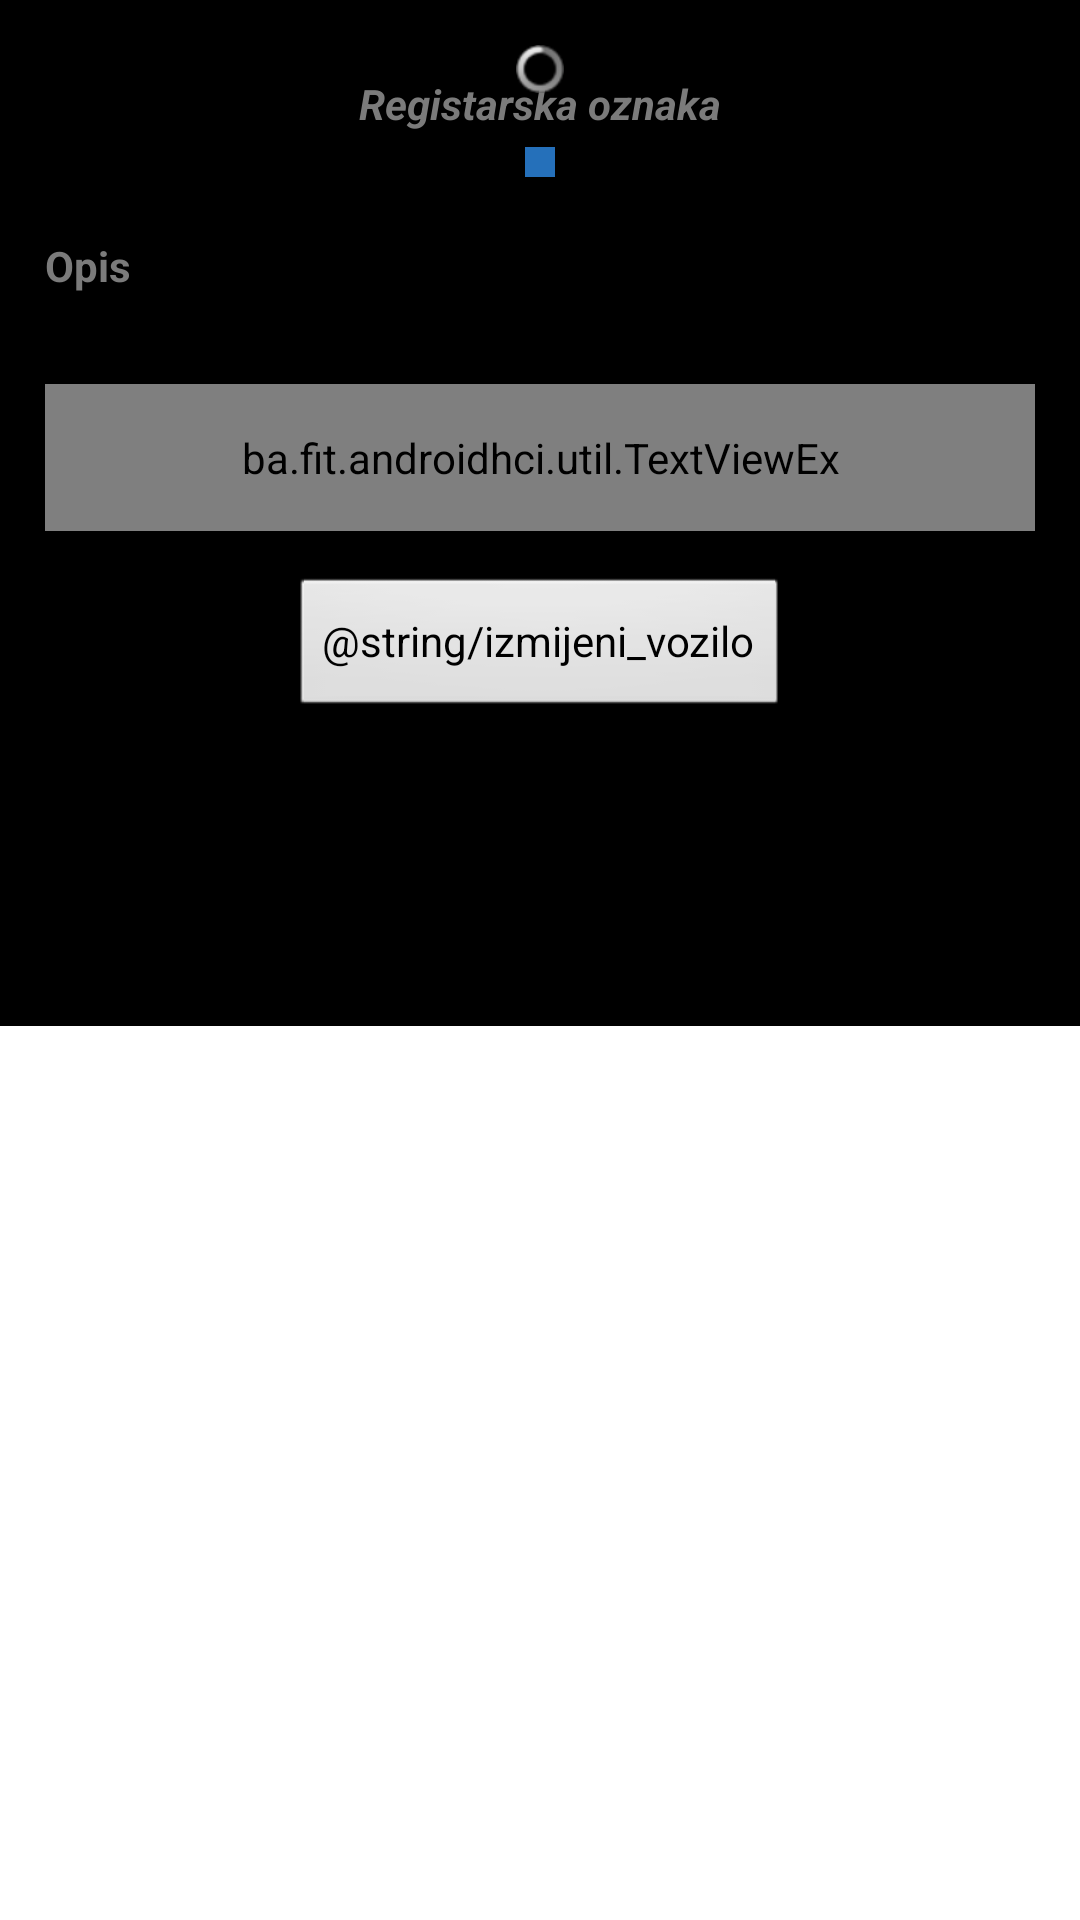

Reconstruct the res/layout file that produces this screen, plus the resources it refers to.
<!-- AndroidManifest.xml: activity theme AppTheme -->
<!-- res/layout/activity_detail.xml -->
<?xml version="1.0" encoding="utf-8"?>
<ScrollView xmlns:android="http://schemas.android.com/apk/res/android"
    android:layout_width="fill_parent"
    android:layout_height="fill_parent" >

    <RelativeLayout
        android:layout_width="match_parent"
        android:layout_height="342dp"
        android:background="#000000"
        android:orientation="vertical" >

        <TextView
            android:id="@+id/tvregplate"
            android:layout_width="wrap_content"
            android:layout_height="wrap_content"
            android:layout_alignParentTop="true"
            android:layout_centerHorizontal="true"
            android:layout_marginTop="25dip"
            android:text="@string/product_name"
            android:textColor="@color/grey"
            android:textStyle="bold|italic" />

        <TextView
            android:id="@+id/tvdescriptiontitle"
            android:layout_width="wrap_content"
            android:layout_height="wrap_content"
            android:layout_alignParentLeft="true"
            android:layout_below="@+id/imgdesc"
            android:layout_margin="15dp"
            android:text="@string/description"
            android:textColor="@color/grey"
            android:textStyle="bold" />

        <ba.fit.androidhci.util.TextViewEx
            android:id="@+id/tvdescription"
            android:layout_width="match_parent"
            android:layout_height="wrap_content"
            android:layout_alignParentLeft="true"
            android:layout_below="@+id/tvdescriptiontitle"
            android:layout_margin="15dp"
            android:padding="15sp"
            android:text="@string/description"
            android:textColor="@color/white"
            android:textSize="12sp"
            android:textStyle="normal"
            android:typeface="sans" />

        <ImageView
            android:id="@+id/imgdesc"
            android:layout_width="wrap_content"
            android:layout_height="wrap_content"
            android:layout_below="@+id/tvregplate"
            android:layout_centerHorizontal="true"
            android:layout_margin="5dp"
            android:background="@color/blue"
            android:contentDescription="@string/odabrana_slika"
            android:padding="5dp"
            android:src="@drawable/profile" />

        <ProgressBar
            android:id="@+id/pbardesc"
            style="@android:style/Widget.ProgressBar.Small.Inverse"
            android:layout_width="wrap_content"
            android:layout_height="wrap_content"
            android:layout_alignBottom="@+id/imgdesc"
            android:layout_centerHorizontal="true"
            android:layout_marginBottom="28dp" />

        <Button
            android:id="@+id/editVehicleBtn"
            android:layout_width="wrap_content"
            android:layout_height="wrap_content"
            android:layout_below="@+id/tvdescription"
            android:layout_centerHorizontal="true"
            android:text="@string/izmijeni_vozilo" />

    </RelativeLayout>

</ScrollView>
<!-- resources referenced by this layout -->
<resources>
  <color name="blue">#ff2570ba</color>
  <color name="grey">#7b7b7b</color>
  <color name="white">#f2f2f2f2</color>
  <string name="description">Opis</string>
  <string name="odabrana_slika">Odabrana slika</string>
  <string name="product_name">Registarska oznaka</string>
  <style name="AppTheme" parent="AppBaseTheme">
  
          
          <item name="android:windowContentOverlay">@null</item>
          <item name="android:windowBackground">@null</item>
          <item name="buttonBarStyle">@style/ButtonBar</item>
          <item name="buttonBarButtonStyle">@style/ButtonBarButton</item>
      </style>
  <style name="AppBaseTheme" parent="android:Theme.Light">
          
      </style>
  <style name="ButtonBar">
          <item name="android:paddingLeft">2dp</item>
          <item name="android:paddingTop">5dp</item>
          <item name="android:paddingRight">2dp</item>
          <item name="android:paddingBottom">0dp</item>
          <item name="android:background">@android:drawable/bottom_bar</item>
      </style>
  <style name="ButtonBarButton" />
</resources>
